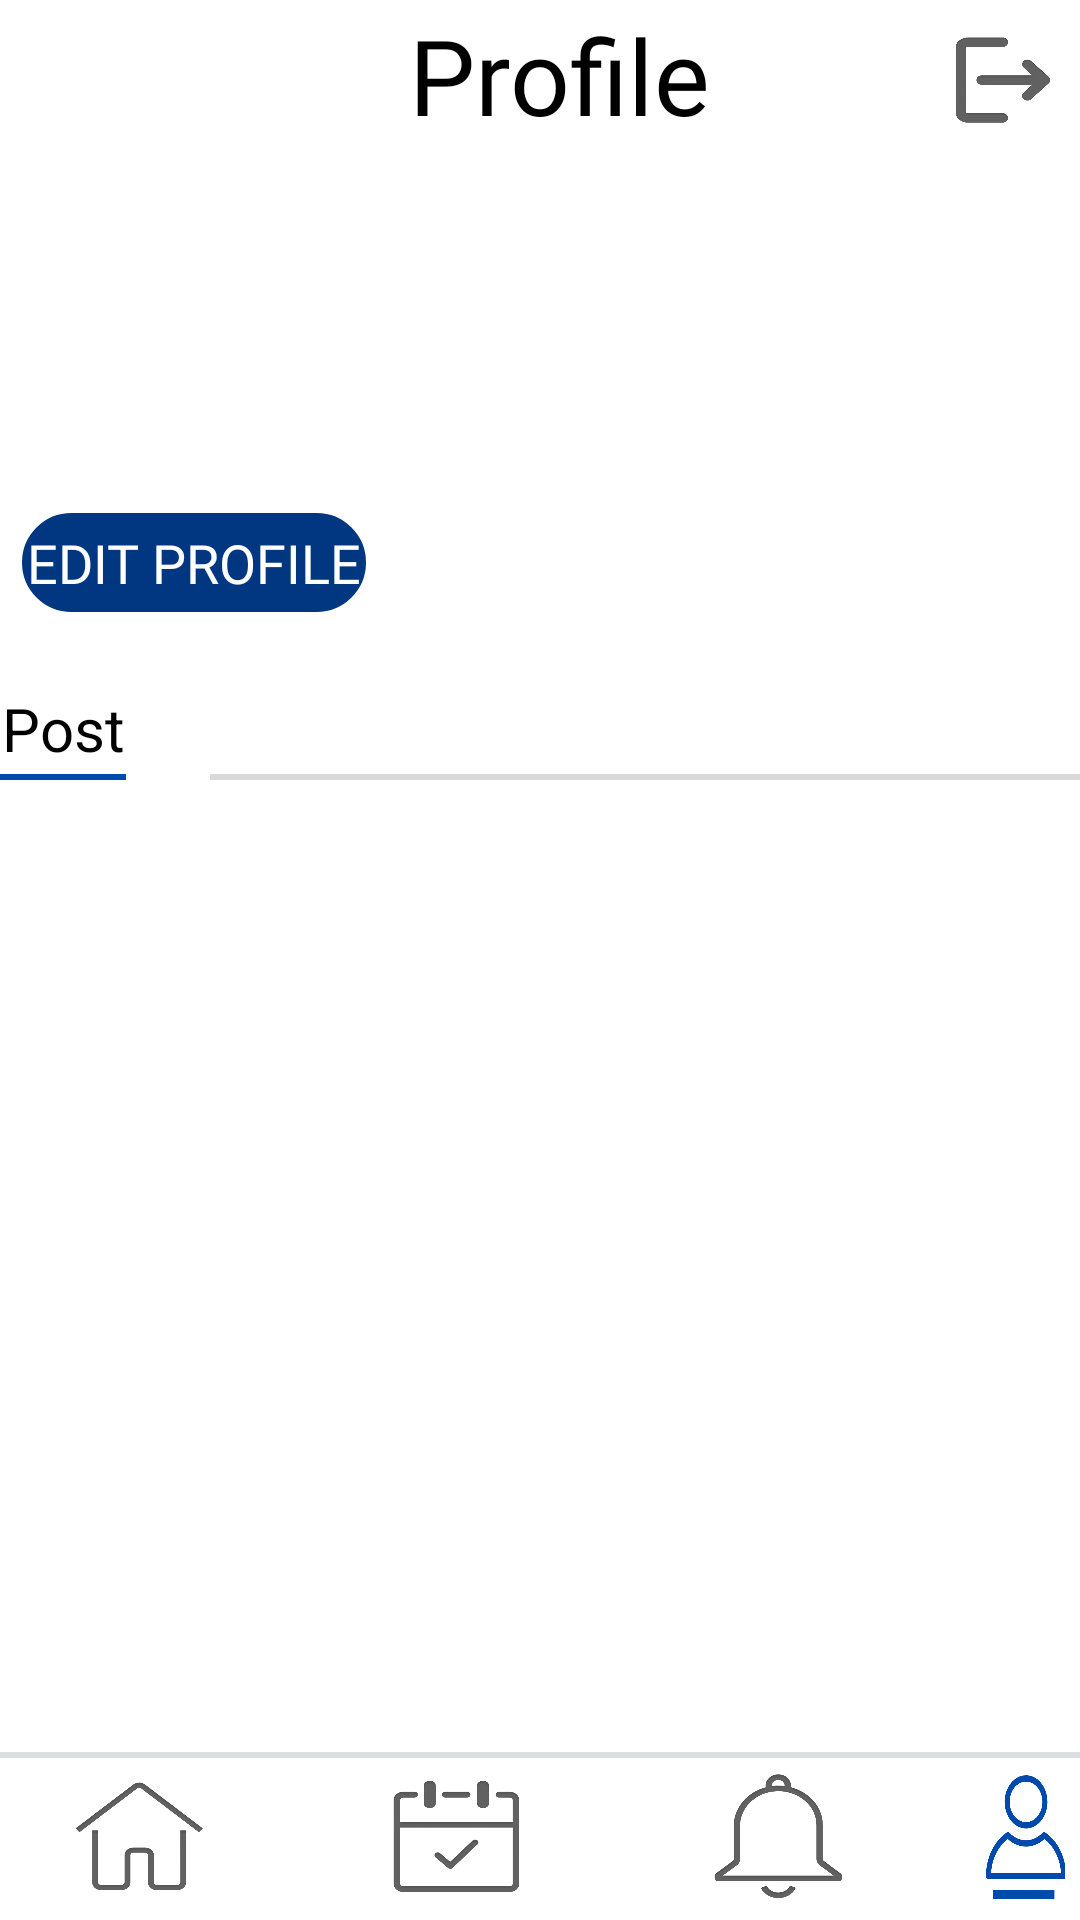

Here is an Android app screen rendered from its layout file. Give the layout XML and the strings, colors and styles it references.
<!-- AndroidManifest.xml: application theme Theme.AppCompat.NoActionBar -->
<!-- res/layout/profile_user.xml -->
<RelativeLayout xmlns:android="http://schemas.android.com/apk/res/android"
    xmlns:app="http://schemas.android.com/apk/res-auto"
    android:layout_width="match_parent"
    android:layout_height="match_parent"
    android:background="#ffffff">

    <TextView
        android:id="@+id/AcadBud_profile"
        android:layout_width="match_parent"
        android:layout_height="50dp"
        android:layout_alignParentStart="true"
        android:layout_alignParentTop="true"
        android:layout_alignParentEnd="true"
        android:layout_marginStart="0dp"
        android:layout_marginTop="0dp"
        android:layout_marginEnd="0dp"
        android:fontFamily="@font/poppins"
        android:gravity="center"
        android:paddingLeft="13dp"
        android:text="Profile"
        android:textColor="#000000"
        android:textSize="35sp" />

    <TextView
        android:id="@+id/profile_name_user"
        android:layout_width="326dp"
        android:layout_height="wrap_content"
        android:layout_below="@+id/AcadBud_profile"
        android:layout_alignParentStart="true"
        android:layout_alignParentEnd="true"
        android:layout_marginStart="8dp"
        android:layout_marginTop="19dp"
        android:layout_marginEnd="77dp"
        android:fontFamily="@font/poppins"
        android:gravity="left"
        android:textColor="#000000"
        android:textSize="20dp" />

    <TextView
        android:id="@+id/profile_section_user"
        android:layout_width="272dp"
        android:layout_height="wrap_content"
        android:layout_below="@+id/profile_name_user"
        android:layout_alignEnd="@+id/profile_name_user"
        android:layout_alignParentStart="true"
        android:layout_marginStart="7dp"
        android:layout_marginTop="3dp"
        android:layout_marginEnd="116dp"
        android:fontFamily="@font/poppins"
        android:gravity=""
        android:textColor="#000000"
        android:textSize="15dp" />

    <TextView
        android:id="@+id/profile_year_user"
        android:layout_width="272dp"
        android:layout_height="wrap_content"
        android:layout_below="@+id/profile_section_user"
        android:layout_alignStart="@+id/profile_section_user"
        android:layout_alignEnd="@+id/profile_section_user"
        android:layout_marginStart="0dp"
        android:layout_marginTop="0dp"
        android:layout_marginEnd="0dp"
        android:fontFamily="@font/poppins"
        android:textColor="#000000"
        android:textSize="15dp" />

    <TextView
        android:id="@+id/profile_rate_user"
        android:layout_width="303dp"
        android:layout_height="wrap_content"
        android:layout_below="@+id/profile_year_user"
        android:layout_alignStart="@+id/profile_year_user"
        android:layout_alignEnd="@+id/profile_year_user"
        android:layout_marginStart="0dp"
        android:layout_marginTop="0dp"
        android:layout_marginEnd="0dp"
        android:fontFamily="@font/poppins"
        android:textColor="#000000"
        android:textSize="15dp" />

    <Button
        android:id="@+id/edit_profile_btn_user"
        android:layout_width="166dp"
        android:layout_height="33dp"
        android:layout_below="@+id/profile_rate_user"
        android:layout_alignStart="@+id/profile_name_user"
        android:layout_alignEnd="@+id/profile_name_user"
        android:layout_marginStart="-1dp"
        android:layout_marginTop="11dp"
        android:layout_marginEnd="161dp"
        android:background="@drawable/rounded_corner_view"
        android:backgroundTint="#003780"
        android:fontFamily="@font/poppins"
        android:text="Edit Profile"
        android:textColor="#ffffff"
        android:textSize="18dp" />

    <TextView
        android:id="@+id/post_tv"
        android:layout_width="70dp"
        android:layout_height="30dp"
        android:layout_below="@+id/edit_profile_btn_user"
        android:layout_alignParentEnd="true"
        android:layout_marginTop="24dp"
        android:layout_marginEnd="318dp"
        android:gravity="center"
        android:text="Post"
        android:textColor="#000000"
        android:textSize="20dp" />

    <View
        android:id="@+id/post_vw"
        android:layout_width="117dp"
        android:layout_height="2dp"
        android:layout_below="@+id/post_tv"
        android:layout_alignStart="@+id/post_tv"
        android:layout_alignEnd="@+id/post_tv"
        android:layout_marginStart="0dp"
        android:layout_marginTop="0dp"
        android:layout_marginEnd="0dp"
        android:background="#004AAD" />

    <View
        android:id="@+id/post_divider_1"
        android:layout_width="319dp"
        android:layout_height="2dp"
        android:layout_below="@+id/post_tv"
        android:layout_alignParentEnd="true"
        android:layout_marginStart="70dp"
        android:layout_marginTop="0dp"
        android:layout_marginEnd="-3dp"
        android:background="#D9D9D9" />

    <TextView
        android:id="@+id/profile_name_user_post"
        android:layout_width="wrap_content"
        android:layout_height="wrap_content"
        android:layout_below="@+id/post_vw"
        android:layout_alignStart="@+id/post_vw"
        android:layout_marginStart="0dp"
        android:layout_marginTop="15dp"
        android:fontFamily="@font/poppins"
        android:textColor="#000000" />


    <androidx.recyclerview.widget.RecyclerView
        android:id="@+id/recyclerViewProfile"
        android:layout_width="match_parent"
        android:layout_height="389dp"
        android:layout_above="@+id/profile_vw"
        android:layout_below="@+id/post_divider_1"
        android:layout_marginTop="1dp"
        android:layout_marginBottom="-1dp" />

    <View
        android:id="@+id/profile_vw"
        android:layout_width="410dp"
        android:layout_height="2dp"
        android:layout_alignParentBottom="true"
        android:layout_marginBottom="54dp"
        android:background="#DBDEE3"/>

    <Button
        android:id="@+id/home_btn_profile"
        android:layout_width="52dp"
        android:layout_height="46dp"
        android:layout_alignTop="@+id/profile_vw"
        android:layout_alignParentStart="true"
        android:layout_alignParentBottom="true"
        android:layout_marginStart="20dp"
        android:layout_marginTop="5dp"
        android:layout_marginBottom="5dp"
        android:background="@drawable/home_btn__1_" />

    <Button
        android:id="@+id/meeting_btn_profile"
        android:layout_width="52dp"
        android:layout_height="46dp"
        android:layout_alignTop="@+id/home_btn_profile"
        android:layout_alignParentBottom="true"
        android:layout_marginStart="54dp"
        android:layout_marginTop="0dp"
        android:layout_marginBottom="5dp"
        android:layout_toEndOf="@+id/home_btn_profile"
        android:background="@drawable/meeting_button" />

    <Button
        android:id="@+id/notif_btn_profile"
        android:layout_width="52dp"
        android:layout_height="46dp"
        android:layout_alignTop="@+id/meeting_btn_profile"
        android:layout_alignParentBottom="true"
        android:layout_marginStart="55dp"
        android:layout_marginTop="0dp"
        android:layout_marginBottom="5dp"
        android:layout_toEndOf="@+id/meeting_btn_profile"
        android:background="@drawable/notification_button" />

    <Button
        android:id="@+id/profile_btn_home"
        android:layout_width="52dp"
        android:layout_height="46dp"
        android:layout_alignTop="@+id/notif_btn_profile"
        android:layout_alignParentBottom="true"
        android:layout_marginStart="38dp"
        android:layout_marginTop="0dp"
        android:layout_marginBottom="5dp"
        android:layout_toEndOf="@+id/notif_btn_profile"
        android:background="@drawable/profile_btn__1_" />

    <Button
        android:id="@+id/logout_btn_user"
        android:layout_width="39dp"
        android:layout_height="35dp"
        android:layout_alignParentTop="true"
        android:layout_alignParentEnd="true"
        android:layout_marginTop="9dp"
        android:layout_marginEnd="6dp"
        android:background="@drawable/logout__1_" />


</RelativeLayout>
<!-- resources referenced by this layout -->
<resources>
  <!-- drawable home_btn__1_: png bitmap (drawable, 14747 bytes) -->
  <!-- drawable logout__1_: png bitmap (drawable, 14016 bytes) -->
  <!-- drawable meeting_button: png bitmap (drawable, 15322 bytes) -->
  <!-- drawable notification_button: png bitmap (drawable, 15271 bytes) -->
  <!-- drawable profile_btn__1_: png bitmap (drawable, 10513 bytes) -->
  <!-- drawable rounded_corner_view (drawable) -->
  <?xml version="1.0" encoding="utf-8"?>
  <shape xmlns:android="http://schemas.android.com/apk/res/android"
      android:shape="rectangle">
      <stroke
          android:width="3dp"
          android:color="@color/color_border">
  
      </stroke>
      <corners
          android:radius="20dp"/>
  </shape>
  <color name="color_border">#000000</color>
</resources>
